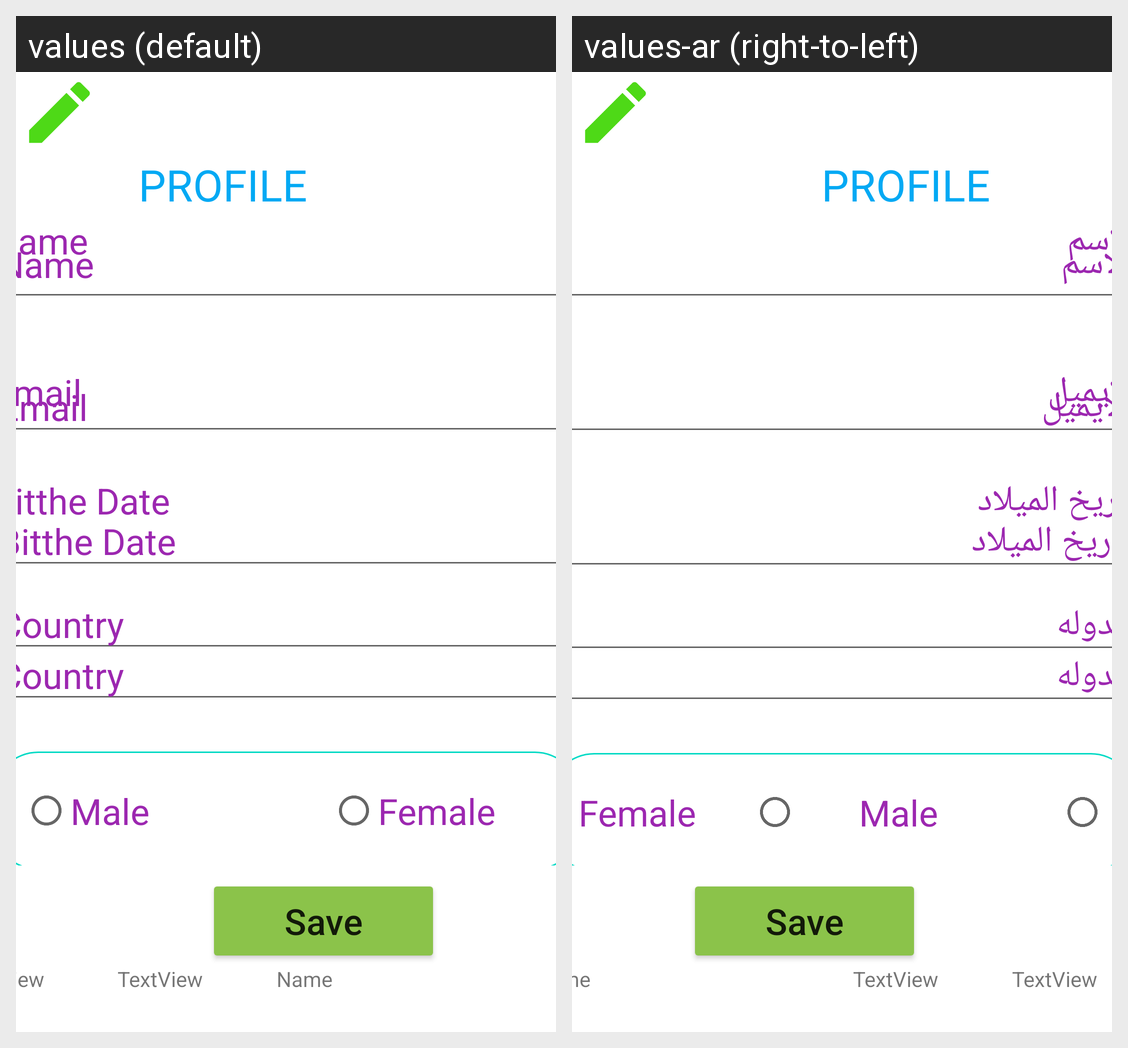

The same Android screen rendered under two of its app's locales, left to right. List the strings drawn on it with the default value and each locale's translation.
Android screen res/layout/activity_profile.xml rendered under 2 locales, left to right: values (default), values-ar (right-to-left). Device: Nexus 5 (rendered at 1080×1920; each locale shown at half size, 540×960, under a caption strip naming it); theme Theme.FinalProjectInAndroid.
Strings drawn on this screen, with the default value and each locale's value (text and hints the layout hard-codes, and strings that could not be matched under every locale, appear in the picture but are not listed):

Name
  values: Name
  values-ar: الاسم

Email
  values: Email
  values-ar: الايميل

BittheDate
  values: Bitthe Date
  values-ar: تاريخ الميلاد

Country
  values: Country
  values-ar: الدوله
